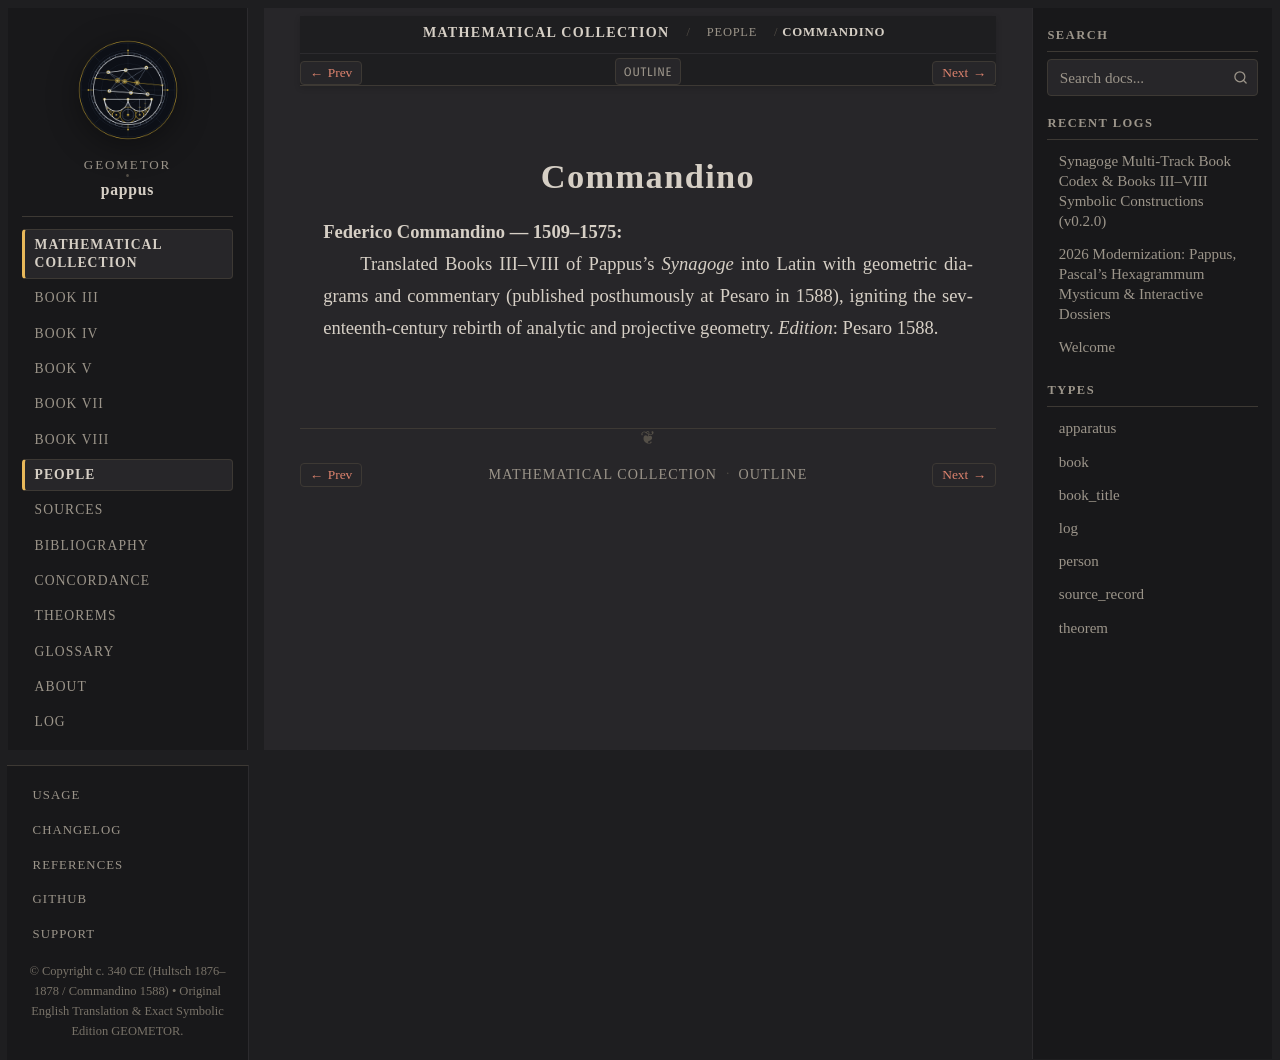

repository: geometor/pappus · page: synagoge/people/commandino.html · generator: sphinx

:type: person
:layout: book
:excerpt: Federico Commandino — 1509–1575

.. _person-commandino:

Commandino
==========

**Federico Commandino** — 1509–1575
  Translated Books III–VIII of Pappus's *Synagoge* into Latin with geometric diagrams and commentary (published posthumously at Pesaro in 1588), igniting the seventeenth-century rebirth of analytic and projective geometry.
  *Edition*: Pesaro 1588.
